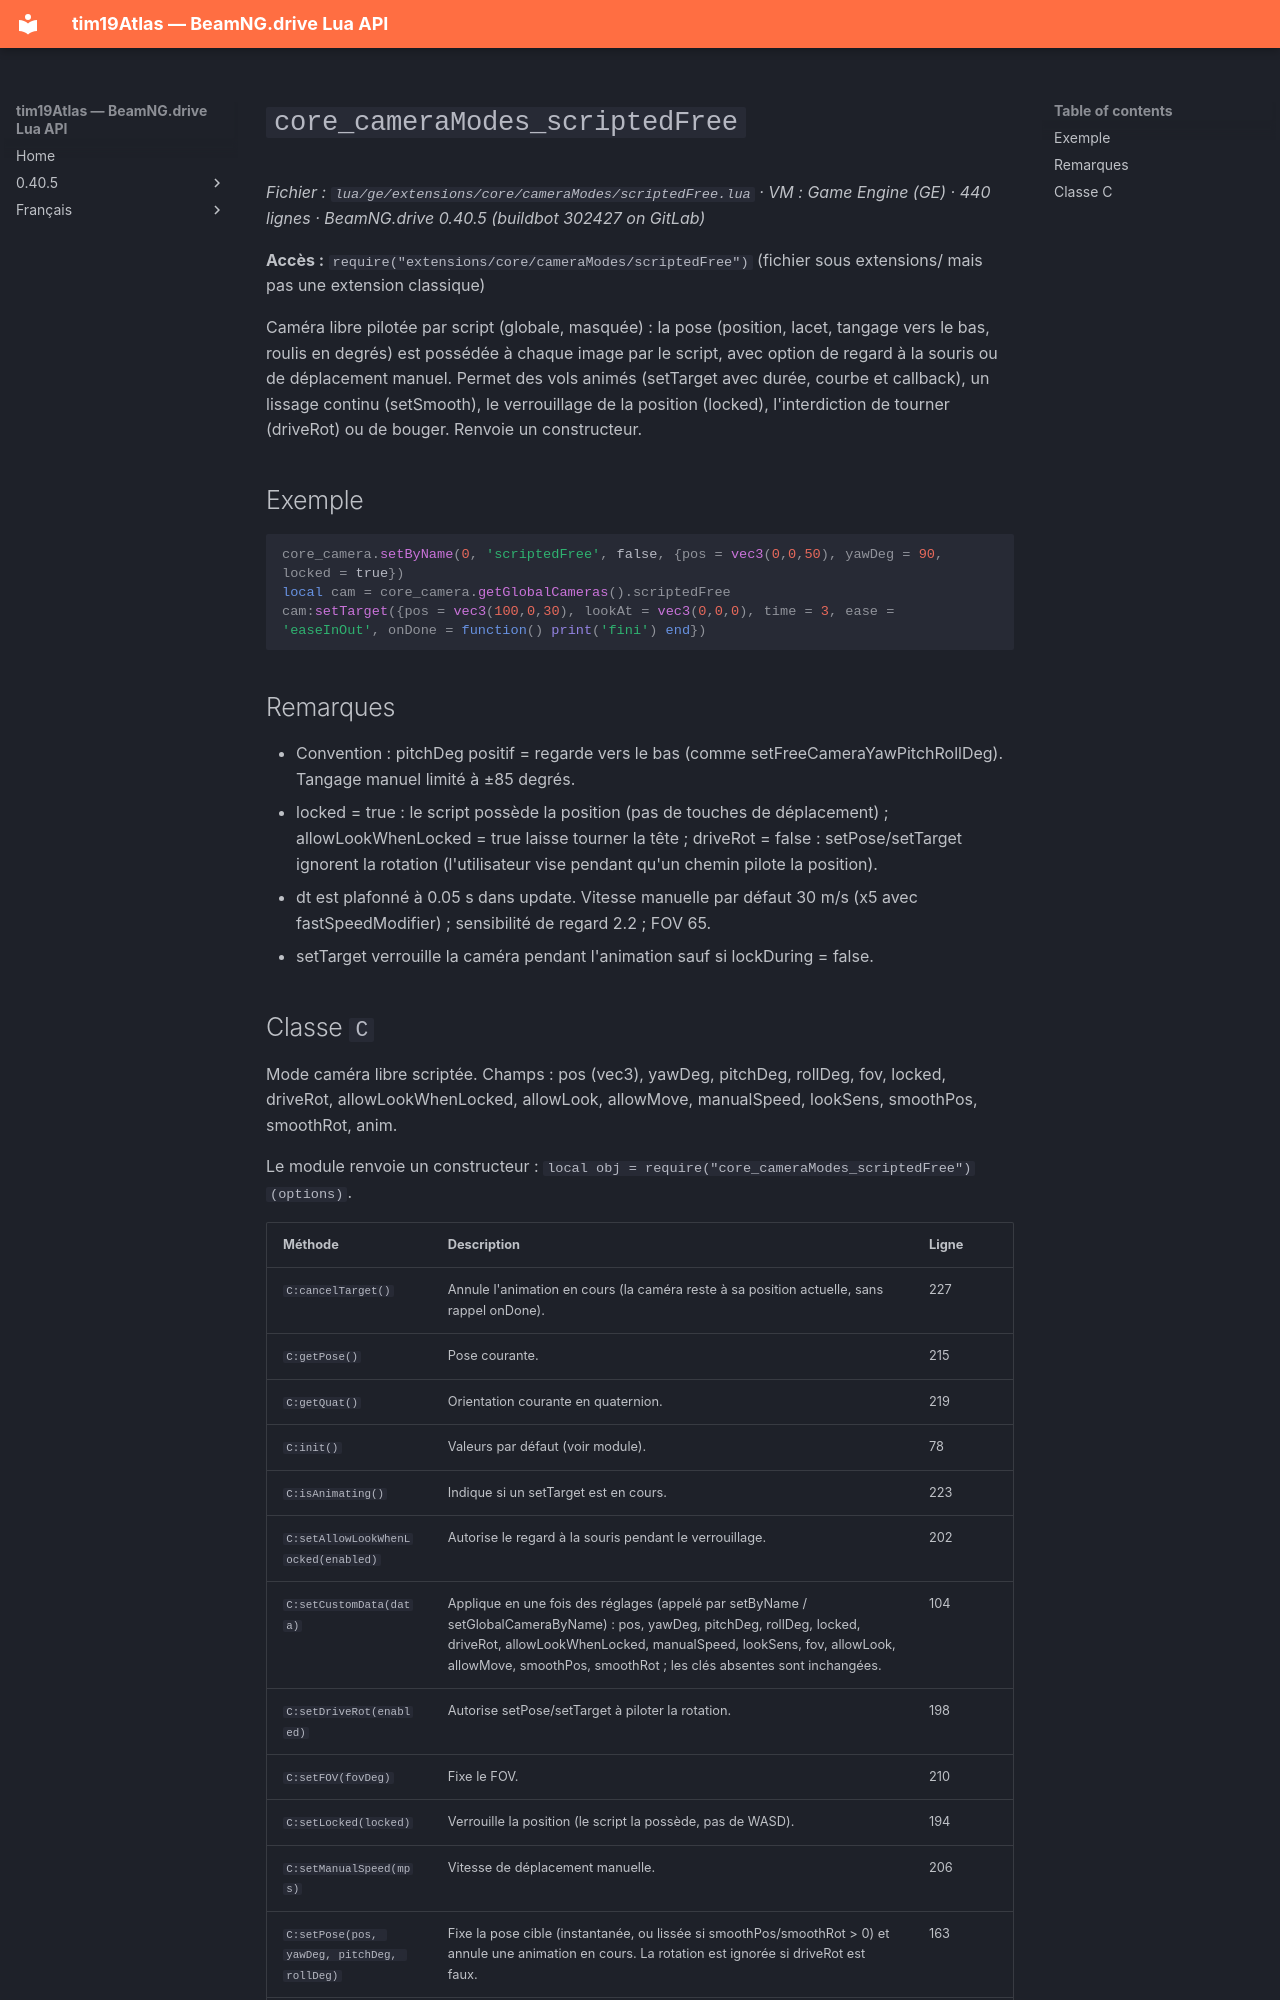

repository: Tim0219800/beamng-lua-atlas · page: fr/0.40.5/ge/extensions/core/cameraModes/scriptedFree.html · generator: mkdocs

# `core_cameraModes_scriptedFree`

*Fichier : `lua/ge/extensions/core/cameraModes/scriptedFree.lua` · VM : Game Engine (GE) · 440 lignes · BeamNG.drive 0.40.5 (buildbot 302427 on GitLab)*

**Accès :** `require("extensions/core/cameraModes/scriptedFree")` (fichier sous extensions/ mais pas une extension classique)

Caméra libre pilotée par script (globale, masquée) : la pose (position, lacet, tangage vers le bas, roulis en degrés) est possédée à chaque image par le script, avec option de regard à la souris ou de déplacement manuel. Permet des vols animés (setTarget avec durée, courbe et callback), un lissage continu (setSmooth), le verrouillage de la position (locked), l'interdiction de tourner (driveRot) ou de bouger. Renvoie un constructeur.

## Exemple

```lua
core_camera.setByName(0, 'scriptedFree', false, {pos = vec3(0,0,50), yawDeg = 90, locked = true})
local cam = core_camera.getGlobalCameras().scriptedFree
cam:setTarget({pos = vec3(100,0,30), lookAt = vec3(0,0,0), time = 3, ease = 'easeInOut', onDone = function() print('fini') end})
```

## Remarques

- Convention : pitchDeg positif = regarde vers le bas (comme setFreeCameraYawPitchRollDeg). Tangage manuel limité à ±85 degrés.
- locked = true : le script possède la position (pas de touches de déplacement) ; allowLookWhenLocked = true laisse tourner la tête ; driveRot = false : setPose/setTarget ignorent la rotation (l'utilisateur vise pendant qu'un chemin pilote la position).
- dt est plafonné à 0.05 s dans update. Vitesse manuelle par défaut 30 m/s (x5 avec fastSpeedModifier) ; sensibilité de regard 2.2 ; FOV 65.
- setTarget verrouille la caméra pendant l'animation sauf si lockDuring = false.
